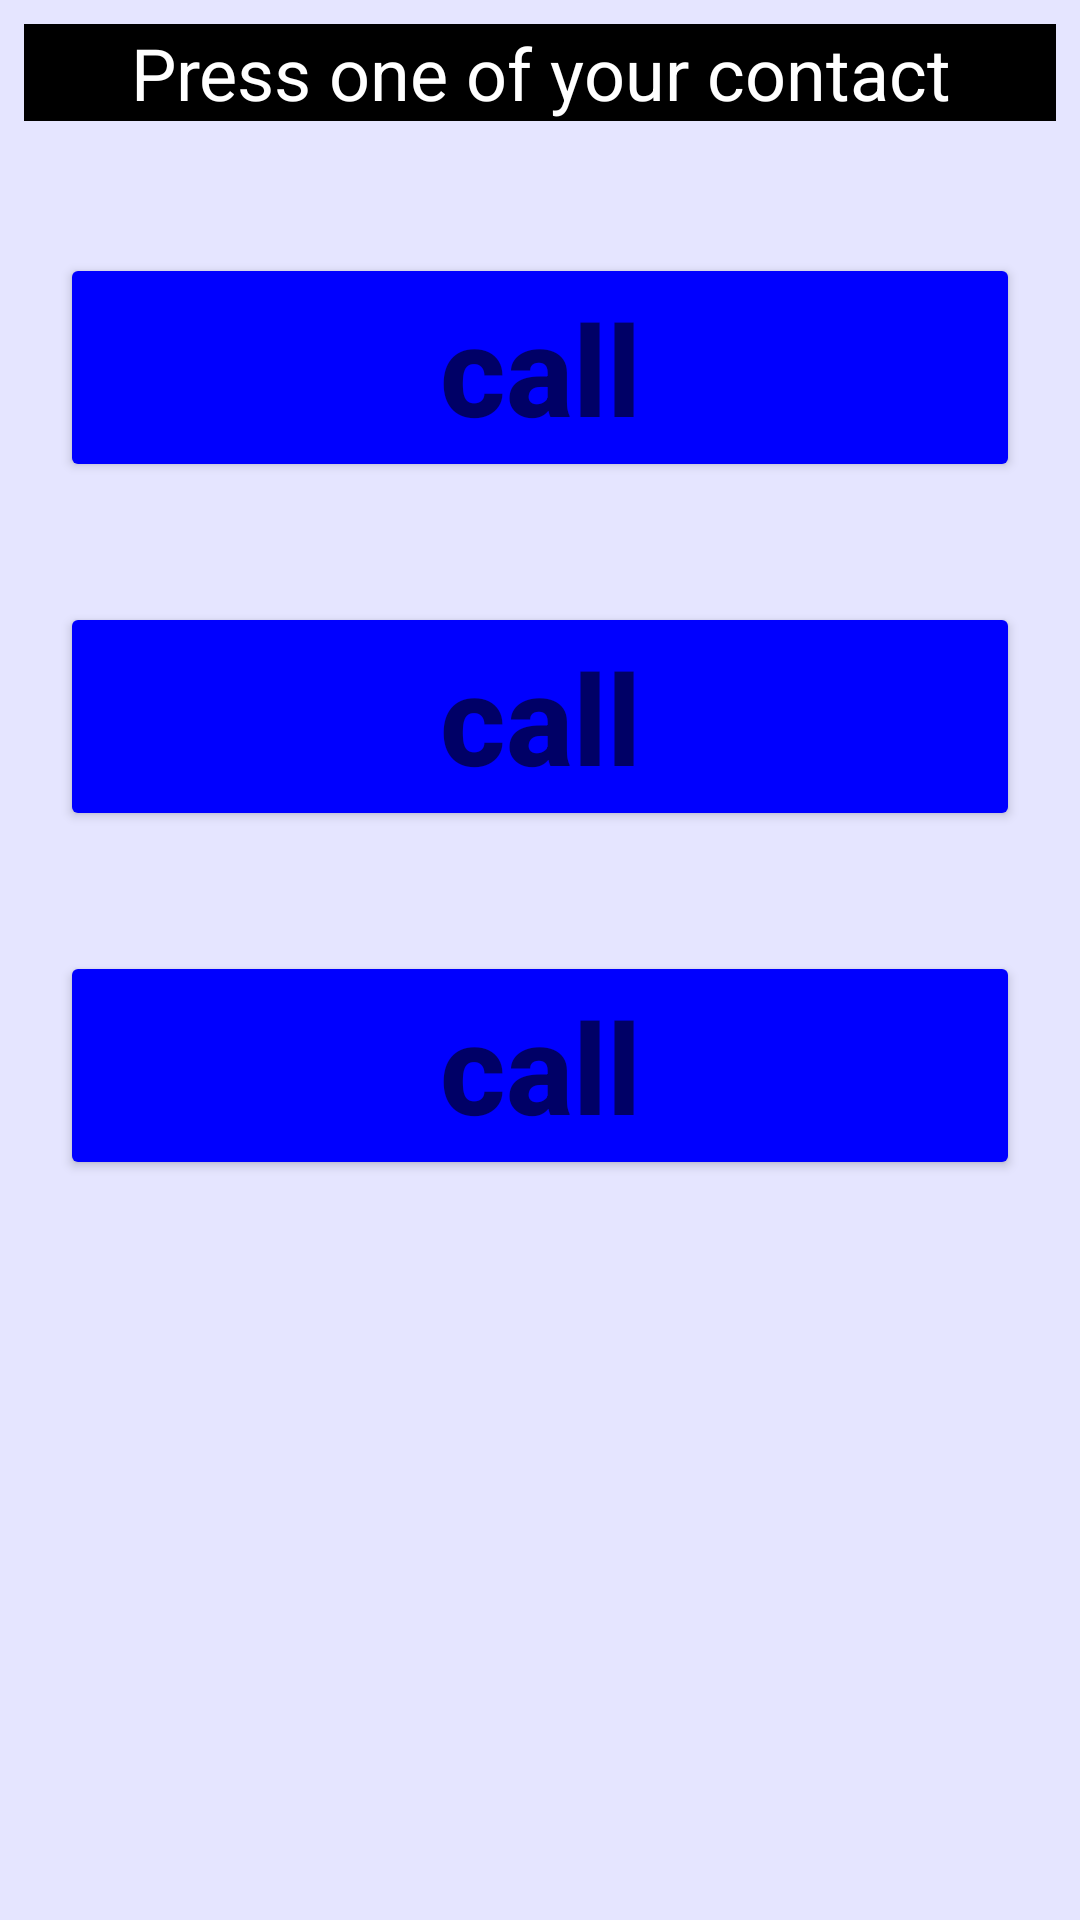

Produce the Android XML layout that renders to this screen, including the resource entries it uses.
<!-- AndroidManifest.xml: application theme Theme.StandByUs -->
<!-- res/layout/activity_senior.xml -->
<?xml version="1.0" encoding="utf-8"?>
<androidx.appcompat.widget.LinearLayoutCompat xmlns:android="http://schemas.android.com/apk/res/android"
    xmlns:app="http://schemas.android.com/apk/res-auto"
    xmlns:tools="http://schemas.android.com/tools"
    android:id="@+id/senior"
    android:layout_width="match_parent"
    android:layout_height="match_parent"
    android:background="#1A0000FF"
    android:orientation="vertical"
    tools:context=".Senior">

    <TextView
        android:id="@+id/seniorUser"
        android:layout_width="match_parent"
        android:layout_height="wrap_content"
        android:layout_marginLeft="8dp"
        android:layout_marginTop="8dp"
        android:layout_marginRight="8dp"
        android:layout_marginBottom="24dp"
        android:background="#000000"
        android:text="@string/press_one_of_your_contact"
        android:textAlignment="center"
        android:textColor="#FFFFFF"
        android:textSize="24sp" />

    <ScrollView
        android:layout_width="match_parent"
        android:layout_height="match_parent">

        <LinearLayout
            android:layout_width="match_parent"
            android:layout_height="wrap_content"
            android:orientation="vertical">

            <Button
                android:id="@+id/contact1"
                android:layout_width="match_parent"
                android:layout_height="wrap_content"
                android:layout_gravity="center_horizontal"
                android:layout_margin="20dp"
                android:backgroundTint="#0000FF"
                android:hint="@string/call"
                android:textAlignment="center"
                android:textColor="#000000"
                android:textSize="42sp"
                android:textStyle="bold"
                tools:ignore="DuplicateSpeakableTextCheck" />

            <Button
                android:id="@+id/contact2"
                android:layout_width="match_parent"
                android:layout_height="wrap_content"
                android:layout_gravity="center_horizontal"
                android:layout_margin="20dp"
                android:backgroundTint="#0000FF"
                android:hint="@string/call"
                android:textAlignment="center"
                android:textColor="#000000"
                android:textSize="42sp"
                android:textStyle="bold" />

            <Button
                android:id="@+id/contact3"
                android:layout_width="match_parent"
                android:layout_height="wrap_content"
                android:layout_gravity="center_horizontal"
                android:layout_margin="20dp"
                android:backgroundTint="#0000FF"
                android:hint="@string/call"
                android:textAlignment="center"
                android:textColor="#000000"
                android:textSize="42sp"
                android:textStyle="bold" />
        </LinearLayout>
    </ScrollView>

</androidx.appcompat.widget.LinearLayoutCompat>
<!-- resources referenced by this layout -->
<resources>
  <string name="call">call</string>
  <string name="press_one_of_your_contact">Press one of your contact</string>
  <style name="Theme.StandByUs" parent="Theme.MaterialComponents.DayNight.DarkActionBar">
          
          <item name="colorPrimary">@color/purple_500</item>
          <item name="colorPrimaryVariant">@color/purple_700</item>
          <item name="colorOnPrimary">@color/white</item>
          
          <item name="colorSecondary">@color/teal_200</item>
          <item name="colorSecondaryVariant">@color/teal_700</item>
          <item name="colorOnSecondary">@color/black</item>
          
          <item name="android:statusBarColor" tools:targetApi="l">?attr/colorPrimaryVariant</item>
          
      </style>
  <!-- not gathered from this repository: default colours our renderer supplied (Android Studio template values) -->
  <color name="purple_500">#FF6200EE</color>
  <color name="purple_700">#FF3700B3</color>
  <color name="teal_200">#FF03DAC5</color>
  <color name="teal_700">#FF018786</color>
  <color name="black">#FF000000</color>
  <color name="white">#FFFFFFFF</color>
</resources>
